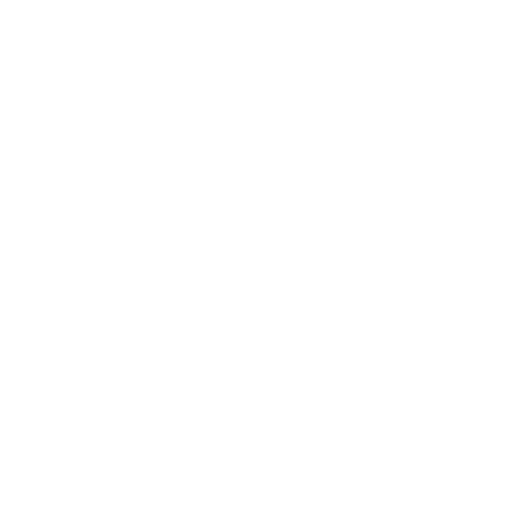
t = 0.00 s
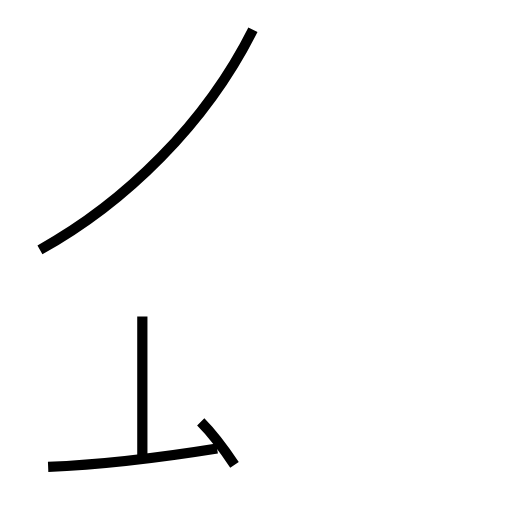
t = 2.00 s
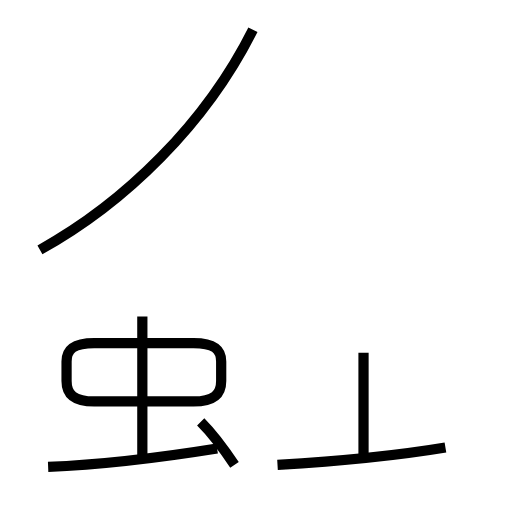
t = 3.96 s
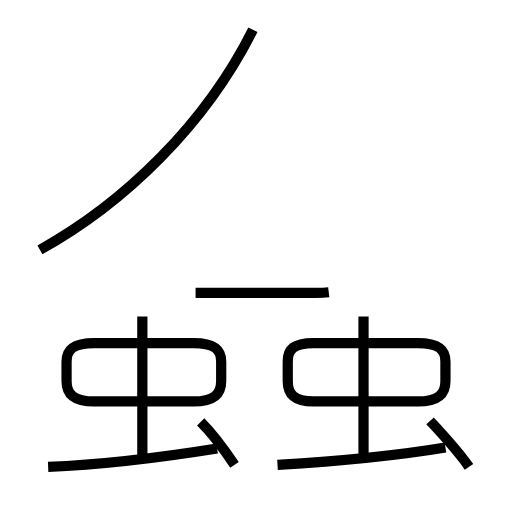
t = 5.81 s
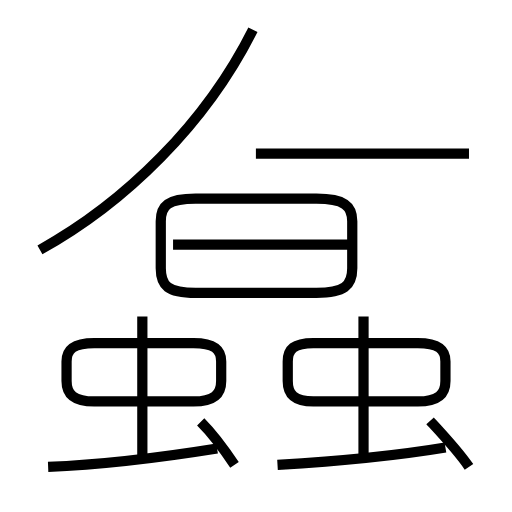
t = 8.11 s
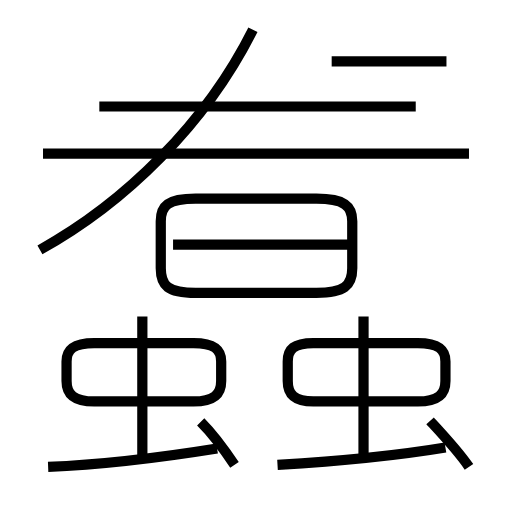
t = 10.00 s

The animated SVG that drew these frames (rendered in a browser with its animation timeline set to each time). Animation: 15 SMIL elements (animate=15); frames cover the first 10.00 s.

<?xml version='1.0' encoding='utf-8'?>
<svg viewBox="0.0 -6.0 50.0 50.0" version="1.1" xmlns="http://www.w3.org/2000/svg"><rect x="-1000" y="-1000" width="2000" height="2000" stroke="white" fill="white" /><g style="fill:none;stroke:#000000;stroke-width:1"><path d="M 3.9 -19.6 C 12.2 -24.2 20.1 -31.9 24.7 -41.1 " transform="translate(0.0 38.0)" stroke-dasharray="30.34883489885186" stroke-dashoffset="30.34883489885186"><animate attributeName="stroke-dashoffset" from="30.34883489885186" to="0" dur="0.9104650469655557s" begin="0s; anim_end.end" fill="freeze" id="anim0" /></path><path d="M 4.7 1.6 C 9.6 1.4 15.6 0.7 21.2 -0.2 " transform="translate(0.0 38.0)" stroke-dasharray="16.606829614738196" stroke-dashoffset="16.606829614738196"><animate attributeName="stroke-dashoffset" from="16.606829614738196" to="0" dur="0.49820488844214583s" begin="anim0.end" fill="freeze" id="anim1" /></path><path d="M 13.9 1.2 L 13.9 -13.1 " transform="translate(0.0 38.0)" stroke-dasharray="14.299999999999999" stroke-dashoffset="14.299999999999999"><animate attributeName="stroke-dashoffset" from="14.299999999999999" to="0" dur="0.42899999999999994s" begin="anim1.end" fill="freeze" id="anim2" /></path><path d="M 22.9 1.4 C 21.9 -0.1 20.8 -1.6 19.6 -2.8 " transform="translate(0.0 38.0)" stroke-dasharray="5.349855536323528" stroke-dashoffset="5.349855536323528"><animate attributeName="stroke-dashoffset" from="5.349855536323528" to="0" dur="0.16049566608970584s" begin="anim2.end" fill="freeze" id="anim3" /></path><path d="M 21.6 -6.8 L 21.6 -8.7 C 21.6 -9.9 20.9 -10.5 18.9 -10.5 L 9.2 -10.5 C 7.2 -10.5 6.5 -9.9 6.5 -8.7 L 6.5 -6.8 C 6.5 -5.5 7.2 -4.8 9.2 -4.8 L 18.9 -4.8 C 20.9 -4.8 21.6 -5.5 21.6 -6.8 Z " transform="translate(0.0 38.0)" stroke-dasharray="38.368774796520384" stroke-dashoffset="38.368774796520384"><animate attributeName="stroke-dashoffset" from="38.368774796520384" to="0" dur="1.1510632438956114s" begin="anim3.end" fill="freeze" id="anim4" /></path><path d="M 27.1 1.4 C 32.1 1.1 38.1 0.6 43.5 -0.3 " transform="translate(0.0 38.0)" stroke-dasharray="16.495186471974215" stroke-dashoffset="16.495186471974215"><animate attributeName="stroke-dashoffset" from="16.495186471974215" to="0" dur="0.4948555941592264s" begin="anim4.end" fill="freeze" id="anim5" /></path><path d="M 35.5 1.0 L 35.5 -13.1 " transform="translate(0.0 38.0)" stroke-dasharray="14.1" stroke-dashoffset="14.1"><animate attributeName="stroke-dashoffset" from="14.1" to="0" dur="0.423s" begin="anim5.end" fill="freeze" id="anim6" /></path><path d="M 28.1 -8.7 L 28.1 -6.8 C 28.1 -5.5 28.7 -4.8 30.6 -4.8 L 40.8 -4.8 C 42.8 -4.8 43.5 -5.5 43.5 -6.8 L 43.5 -8.7 C 43.5 -9.9 42.8 -10.5 40.8 -10.5 L 30.6 -10.5 C 28.7 -10.5 28.1 -9.9 28.1 -8.7 Z " transform="translate(0.0 38.0)" stroke-dasharray="39.04491958843788" stroke-dashoffset="39.04491958843788"><animate attributeName="stroke-dashoffset" from="39.04491958843788" to="0" dur="1.1713475876531363s" begin="anim6.end" fill="freeze" id="anim7" /></path><path d="M 45.8 1.6 C 44.8 0.1 43.2 -1.6 42.0 -2.9 " transform="translate(0.0 38.0)" stroke-dasharray="5.895685215044282" stroke-dashoffset="5.895685215044282"><animate attributeName="stroke-dashoffset" from="5.895685215044282" to="0" dur="0.17687055645132846s" begin="anim7.end" fill="freeze" id="anim8" /></path><path d="M 19.1 -15.4 L 30.9 -15.4 C 33.6 -15.4 34.4 -16.1 34.4 -17.8 L 34.4 -22.4 C 34.4 -23.9 33.6 -24.6 30.9 -24.6 L 19.1 -24.6 C 16.4 -24.6 15.7 -23.9 15.7 -22.4 L 15.7 -17.8 C 15.7 -16.1 16.4 -15.4 19.1 -15.4 Z " transform="translate(0.0 38.0)" stroke-dasharray="52.013481393886316" stroke-dashoffset="52.013481393886316"><animate attributeName="stroke-dashoffset" from="52.013481393886316" to="0" dur="1.5604044418165894s" begin="anim8.end" fill="freeze" id="anim9" /></path><path d="M 34.0 -20.1 L 16.9 -20.1 " transform="translate(0.0 38.0)" stroke-dasharray="17.1" stroke-dashoffset="17.1"><animate attributeName="stroke-dashoffset" from="17.1" to="0" dur="0.513s" begin="anim9.end" fill="freeze" id="anim10" /></path><path d="M 45.8 -29.0 L 4.2 -29.0 " transform="translate(0.0 38.0)" stroke-dasharray="41.599999999999994" stroke-dashoffset="41.599999999999994"><animate attributeName="stroke-dashoffset" from="41.599999999999994" to="0" dur="1.2479999999999998s" begin="anim10.end" fill="freeze" id="anim11" /></path><path d="M 40.6 -33.6 L 9.7 -33.6 " transform="translate(0.0 38.0)" stroke-dasharray="30.900000000000002" stroke-dashoffset="30.900000000000002"><animate attributeName="stroke-dashoffset" from="30.900000000000002" to="0" dur="0.927s" begin="anim11.end" fill="freeze" id="anim12" /></path><path d="M 43.6 -38.0 L 7.0 -38.0 " transform="translate(0.0 38.0)" stroke-dasharray="36.6" stroke-dashoffset="36.6"><animate attributeName="stroke-dashoffset" from="36.6" to="0" dur="1.098s" begin="anim12.end" fill="freeze" id="anim13" /></path><path d="M 46.2 -20.6 C 40.1 -23.1 33.8 -27.9 29.9 -33.2" transform="translate(0.0 38.0)" stroke-dasharray="20.837935044462604" stroke-dashoffset="20.837935044462604"><animate attributeName="stroke-dashoffset" from="20.837935044462604" to="0" dur="0.6251380513338781s" begin="anim13.end" fill="freeze" id="anim_end" /></path></g></svg>
